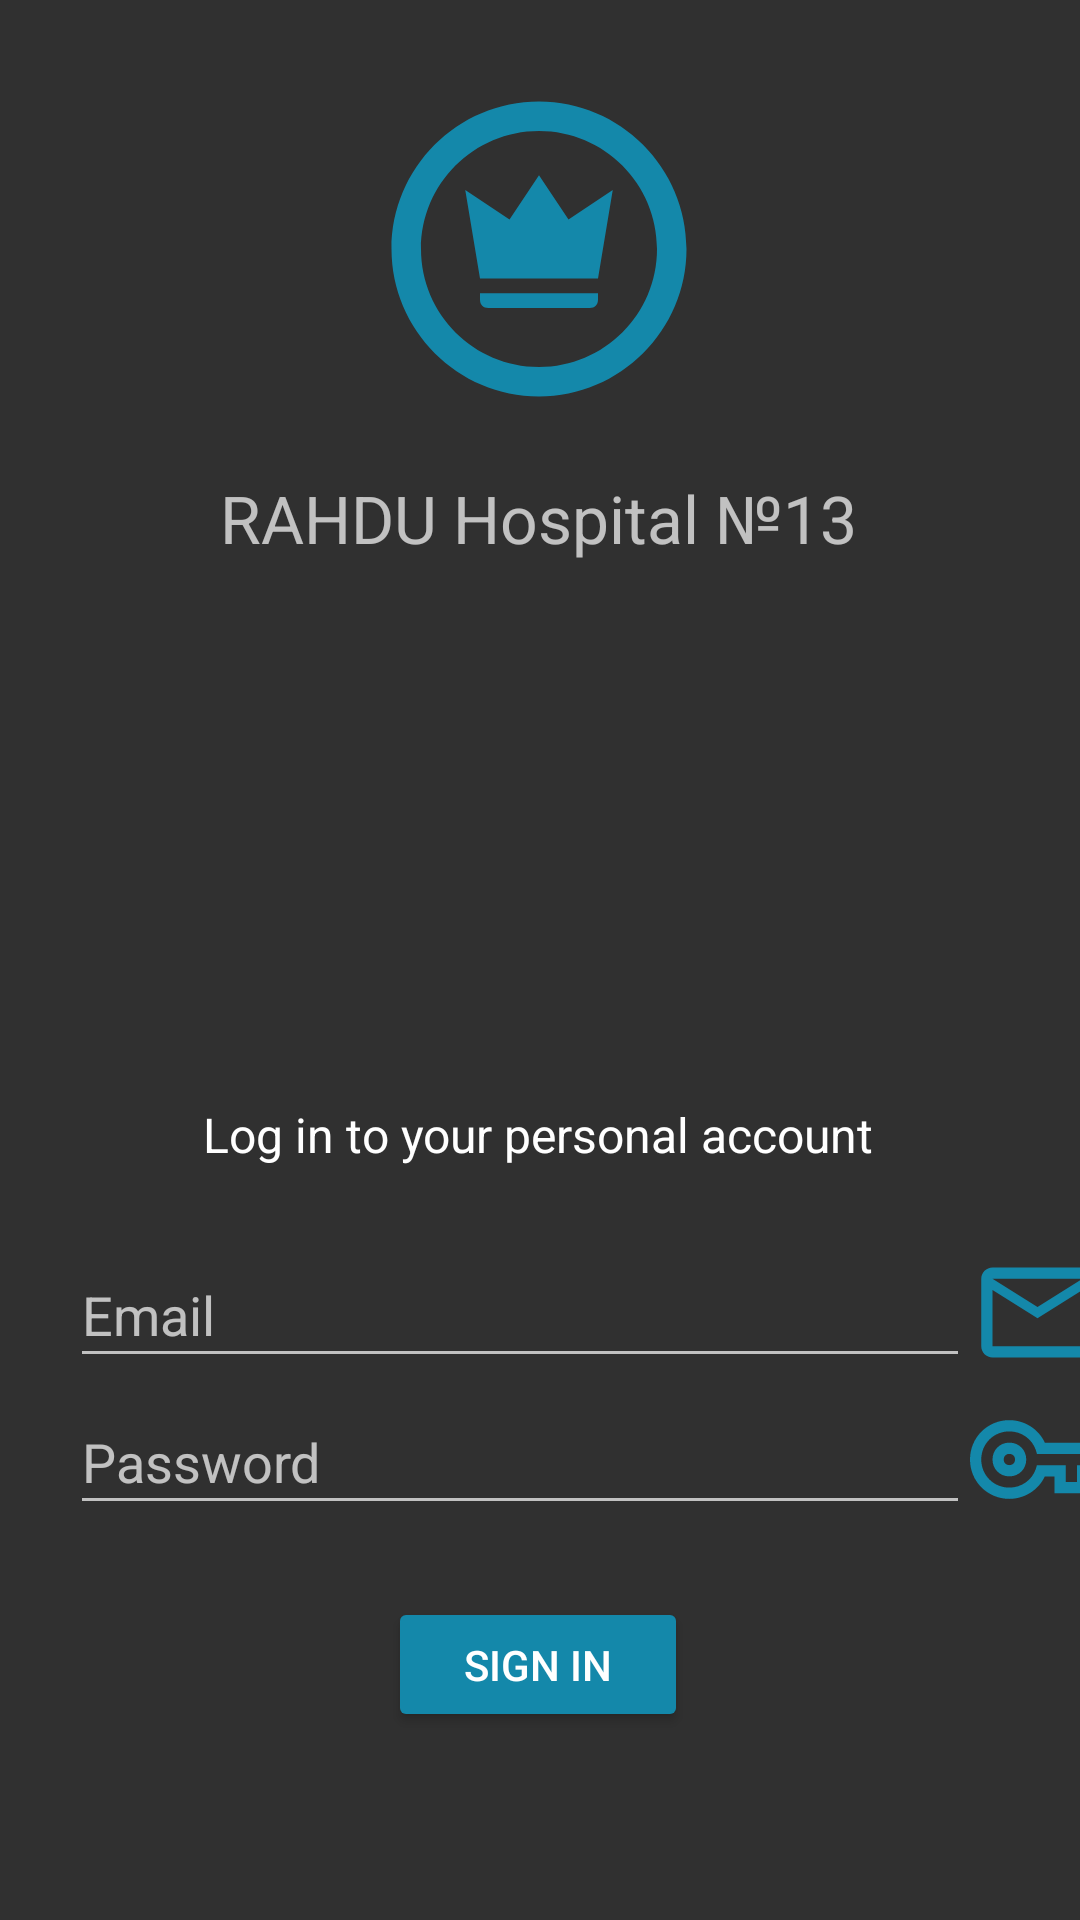

Reconstruct the res/layout file that produces this screen, plus the resources it refers to.
<!-- AndroidManifest.xml: application theme Theme.AppCompat -->
<!-- res/layout/activity_registeration.xml -->
<?xml version="1.0" encoding="utf-8"?>
<androidx.constraintlayout.widget.ConstraintLayout xmlns:android="http://schemas.android.com/apk/res/android"
    xmlns:app="http://schemas.android.com/apk/res-auto"
    xmlns:tools="http://schemas.android.com/tools"
    android:id="@+id/main_layout"
    android:layout_width="match_parent"
    android:layout_height="match_parent"
    android:orientation="vertical">


    <ImageView
        android:id="@+id/iconCrown"
        android:layout_width="200dp"
        android:layout_height="118dp"
        android:layout_marginTop="24dp"
        android:contentDescription="@string/desc_firebase_lockup"
        android:src="@drawable/crown_circle_outline"
        app:layout_constraintEnd_toEndOf="parent"
        app:layout_constraintHorizontal_bias="0.497"
        app:layout_constraintStart_toStartOf="parent"
        app:layout_constraintTop_toTopOf="parent"
        tools:ignore="ContentDescription" />

    <ImageView
        android:id="@+id/iconKey"
        android:layout_width="45dp"
        android:layout_height="45dp"
        android:layout_marginTop="464dp"
        android:contentDescription="@string/desc_firebase_lockup"
        android:src="@drawable/key_outline"
        app:layout_constraintStart_toEndOf="@+id/fieldEmail"
        app:layout_constraintTop_toTopOf="parent"
        tools:ignore="ContentDescription" />

    <ImageView
        android:id="@+id/IconLetter"
        android:layout_width="45dp"
        android:layout_height="45dp"
        android:layout_marginTop="412dp"
        android:contentDescription="@string/desc_firebase_lockup"
        android:src="@drawable/email_outline"
        app:layout_constraintBottom_toTopOf="@+id/iconKey"
        app:layout_constraintEnd_toEndOf="parent"
        app:layout_constraintHorizontal_bias="0.0"
        app:layout_constraintStart_toEndOf="@+id/fieldPassword"
        app:layout_constraintTop_toTopOf="parent"
        app:layout_constraintVertical_bias="0.428"
        tools:ignore="ContentDescription" />

    <TextView
        android:id="@+id/titleText"
        android:layout_width="wrap_content"
        android:layout_height="wrap_content"
        android:layout_marginTop="16dp"
        android:text="@string/hospital_greetings"
        android:textSize="22sp"
        app:layout_constraintEnd_toEndOf="parent"
        app:layout_constraintHorizontal_bias="0.497"
        app:layout_constraintStart_toStartOf="parent"
        app:layout_constraintTop_toBottomOf="@+id/iconCrown" />

    <TextView
        android:id="@+id/offerText"
        style="?android:attr/progressBarStyleHorizontal"
        android:layout_width="224dp"
        android:layout_height="23dp"
        android:layout_marginTop="180dp"
        android:text="@string/offer_to_sign_in"
        android:textSize="16dp"
        app:layout_constraintEnd_toEndOf="parent"
        app:layout_constraintHorizontal_bias="0.497"
        app:layout_constraintStart_toStartOf="parent"
        app:layout_constraintTop_toBottomOf="@+id/titleText" />

    <EditText
        android:id="@+id/fieldEmail"
        android:layout_width="300dp"
        android:layout_height="45dp"
        android:layout_marginTop="24dp"
        android:hint="@string/hint_email"
        android:inputType="textEmailAddress"
        app:layout_constraintEnd_toEndOf="parent"
        app:layout_constraintHorizontal_bias="0.387"
        app:layout_constraintStart_toStartOf="parent"
        app:layout_constraintTop_toBottomOf="@+id/offerText" />

    <EditText
        android:id="@+id/fieldPassword"
        android:layout_width="300dp"
        android:layout_height="45dp"
        android:layout_marginTop="4dp"
        android:hint="@string/hint_password"
        android:inputType="textPassword"
        app:layout_constraintEnd_toEndOf="parent"
        app:layout_constraintHorizontal_bias="0.387"
        app:layout_constraintStart_toStartOf="parent"
        app:layout_constraintTop_toBottomOf="@+id/fieldEmail" />

    <Button
        android:id="@+id/emailSignInButton"
        android:layout_width="100dp"
        android:layout_height="45dp"
        android:layout_marginTop="24dp"
        android:backgroundTint="#1488AA"
        android:text="@string/sign_in"
        app:layout_constraintEnd_toEndOf="parent"
        app:layout_constraintHorizontal_bias="0.498"
        app:layout_constraintStart_toStartOf="parent"
        app:layout_constraintTop_toBottomOf="@+id/fieldPassword" />

</androidx.constraintlayout.widget.ConstraintLayout>
<!-- resources referenced by this layout -->
<resources>
  <!-- drawable crown_circle_outline (drawable) -->
  <vector xmlns:android="http://schemas.android.com/apk/res/android" android:height="24dp" android:width="24dp" android:viewportWidth="24" android:viewportHeight="24"><path android:fillColor="#1488AA" android:pathData="M12 2C6.47 2 2 6.5 2 12C2 17.5 6.5 22 12 22S22 17.5 22 12 17.5 2 12 2M12 20C7.58 20 4 16.42 4 12C4 7.58 7.58 4 12 4S20 7.58 20 12C20 16.42 16.42 20 12 20M8 14L7 8L10 10L12 7L14 10L17 8L16 14H8M8.56 16C8.22 16 8 15.78 8 15.44V15H16V15.44C16 15.78 15.78 16 15.44 16H8.56Z" /></vector>
  <!-- drawable email_outline (drawable) -->
  <vector xmlns:android="http://schemas.android.com/apk/res/android" android:height="24dp" android:width="24dp" android:viewportWidth="24" android:viewportHeight="24"><path android:fillColor="#1488AA" android:pathData="M22 6C22 4.9 21.1 4 20 4H4C2.9 4 2 4.9 2 6V18C2 19.1 2.9 20 4 20H20C21.1 20 22 19.1 22 18V6M20 6L12 11L4 6H20M20 18H4V8L12 13L20 8V18Z" /></vector>
  <!-- drawable key_outline (drawable) -->
  <vector xmlns:android="http://schemas.android.com/apk/res/android" android:height="24dp" android:width="24dp" android:viewportWidth="24" android:viewportHeight="24"><path android:fillColor="#1488AA" android:pathData="M21 18H15V15H13.3C12.2 17.4 9.7 19 7 19C3.1 19 0 15.9 0 12S3.1 5 7 5C9.7 5 12.2 6.6 13.3 9H24V15H21V18M17 16H19V13H22V11H11.9L11.7 10.3C11 8.3 9.1 7 7 7C4.2 7 2 9.2 2 12S4.2 17 7 17C9.1 17 11 15.7 11.7 13.7L11.9 13H17V16M7 15C5.3 15 4 13.7 4 12S5.3 9 7 9 10 10.3 10 12 8.7 15 7 15M7 11C6.4 11 6 11.4 6 12S6.4 13 7 13 8 12.6 8 12 7.6 11 7 11Z" /></vector>
  <string name="desc_firebase_lockup">Firebase logo and name</string>
  <string name="hint_email">Email</string>
  <string name="hint_password">Password</string>
  <string name="hospital_greetings">RAHDU Hospital №13</string>
  <string name="offer_to_sign_in">Log in to your personal account</string>
  <string name="sign_in">Sign In</string>
</resources>
